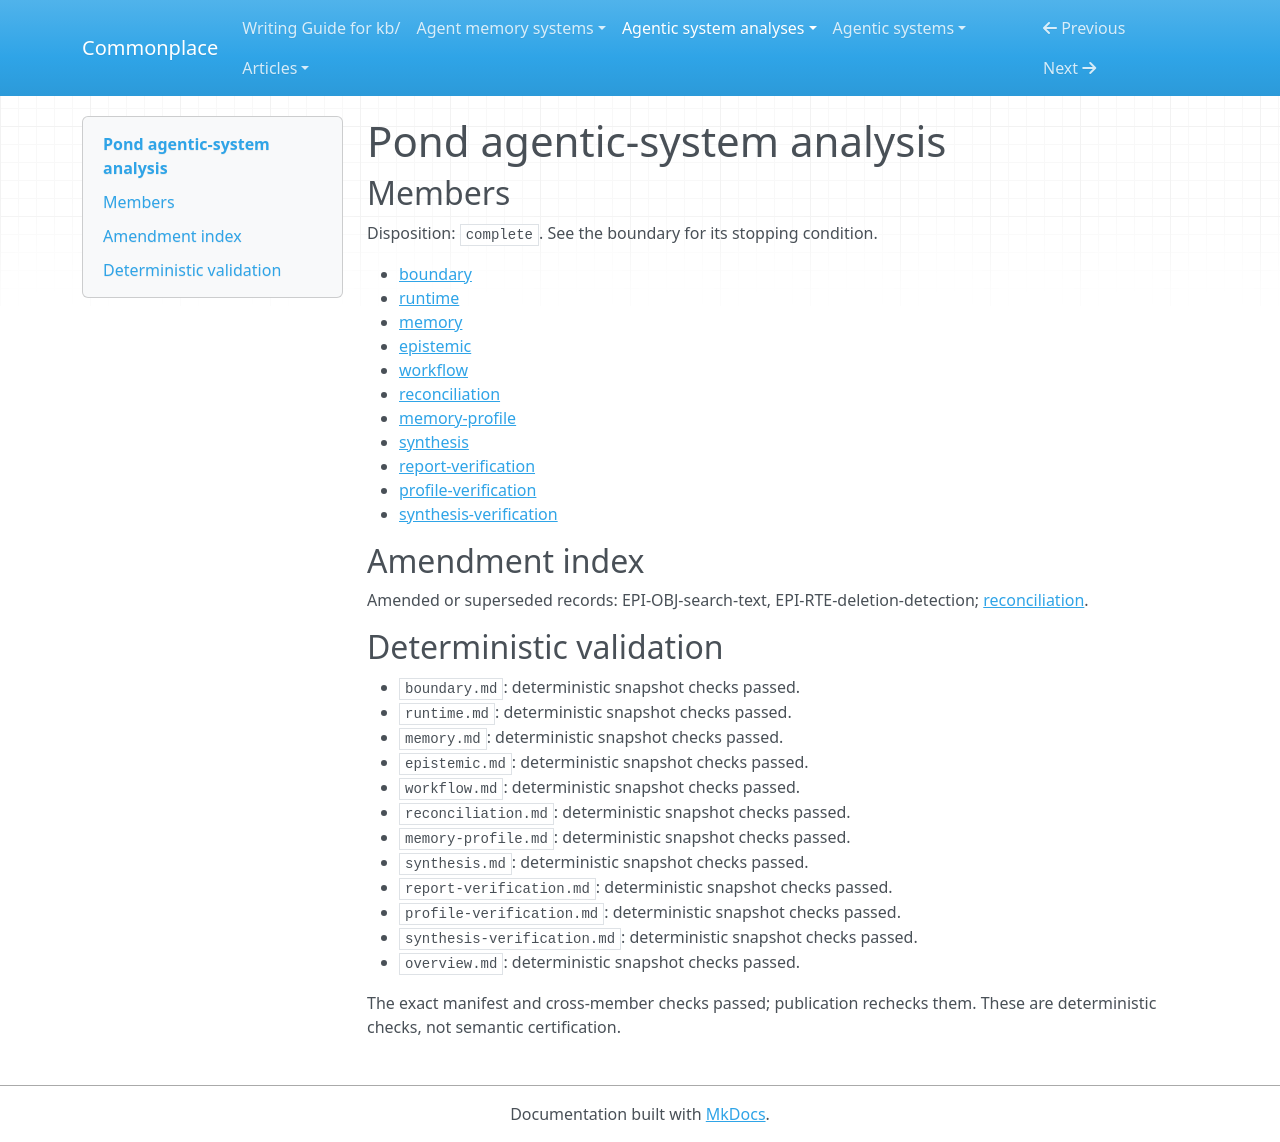

repository: zby/commonplace · page: agentic-system-analyses/retained/tenequm--pond/overview/index.html · generator: mkdocs

---
type: agentic-system-analyses/types/agentic-system-analysis-overview.md
description: Pond archives agent sessions for caller-directed recall and fidelity-limited
  restoration; derived retrieval updates are wired, but host adoption and task benefit
  remain unobserved.
run-id: AAS-2026-10-14-pond-7a589a889ca1-01
result-disposition: complete
target-class: memory/knowledge/context-engineering system
boundary-kind: whole-system
reviewed-boundary: 0c440e130faf44052d0d896a585e572090079f1f
analysis-cutoff: '2026-10-14'
evidence-tier: code-grounded
system: Pond
run-date: '2026-10-14'
inputs-commit: acae17dcdcad878d5d7485947638c1bf53d91fcc
---

# Pond agentic-system analysis

## Members

Disposition: `complete`. See the boundary for its stopping condition.

- [boundary](./boundary.md)
- [runtime](./runtime.md)
- [memory](./memory.md)
- [epistemic](./epistemic.md)
- [workflow](./workflow.md)
- [reconciliation](./reconciliation.md)
- [memory-profile](./memory-profile.md)
- [synthesis](./synthesis.md)
- [report-verification](./report-verification.md)
- [profile-verification](./profile-verification.md)
- [synthesis-verification](./synthesis-verification.md)

## Amendment index

Amended or superseded records: EPI-OBJ-search-text, EPI-RTE-deletion-detection; [reconciliation](reconciliation.md).

## Deterministic validation

- `boundary.md`: deterministic snapshot checks passed.
- `runtime.md`: deterministic snapshot checks passed.
- `memory.md`: deterministic snapshot checks passed.
- `epistemic.md`: deterministic snapshot checks passed.
- `workflow.md`: deterministic snapshot checks passed.
- `reconciliation.md`: deterministic snapshot checks passed.
- `memory-profile.md`: deterministic snapshot checks passed.
- `synthesis.md`: deterministic snapshot checks passed.
- `report-verification.md`: deterministic snapshot checks passed.
- `profile-verification.md`: deterministic snapshot checks passed.
- `synthesis-verification.md`: deterministic snapshot checks passed.
- `overview.md`: deterministic snapshot checks passed.

The exact manifest and cross-member checks passed; publication rechecks them. These are deterministic checks, not semantic certification.
